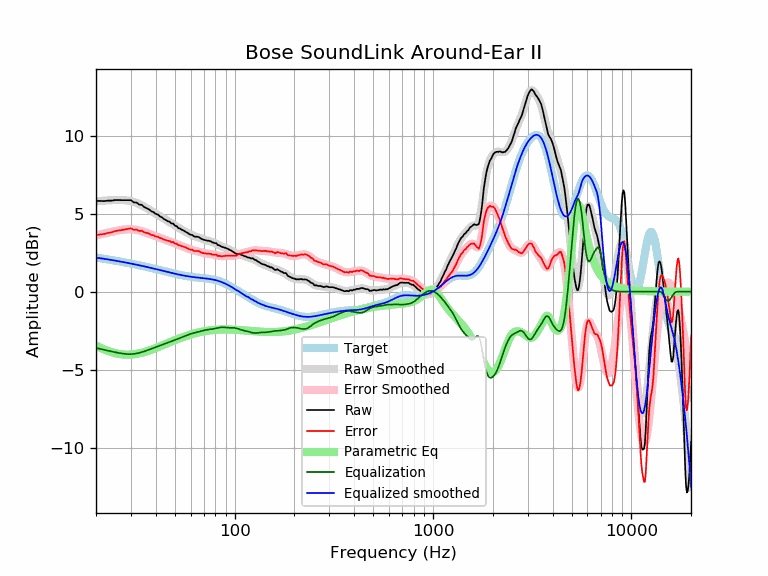

The data file committed next to this chart (first rows):
frequency, raw, error, smoothed, error_smoothed, equalization, parametric_eq, equalized_raw, equalized_smoothed, target
20, 5.82, 3.63, 5.79, 3.60, -3.60, -3.45, 2.21, 2.19, 2.19
21, 5.82, 3.67, 5.82, 3.67, -3.67, -3.59, 2.15, 2.15, 2.15
22, 5.81, 3.70, 5.84, 3.73, -3.73, -3.71, 2.08, 2.11, 2.11
23, 5.84, 3.77, 5.85, 3.79, -3.79, -3.80, 2.05, 2.07, 2.07
24, 5.84, 3.81, 5.87, 3.84, -3.84, -3.88, 2.00, 2.03, 2.03
25, 5.88, 3.89, 5.88, 3.88, -3.88, -3.94, 1.99, 1.99, 1.99
26, 5.88, 3.92, 5.88, 3.93, -3.93, -3.99, 1.95, 1.95, 1.95
27, 5.87, 3.95, 5.88, 3.96, -3.96, -4.02, 1.91, 1.91, 1.91
28, 5.87, 3.99, 5.86, 3.99, -3.99, -4.03, 1.88, 1.88, 1.88
29, 5.87, 4.03, 5.84, 4.00, -4.00, -4.04, 1.87, 1.84, 1.84
30, 5.87, 4.06, 5.80, 4.00, -4.00, -4.03, 1.87, 1.80, 1.80
31, 5.73, 3.96, 5.75, 3.99, -3.99, -4.01, 1.74, 1.77, 1.77
32, 5.72, 3.99, 5.69, 3.96, -3.96, -3.99, 1.76, 1.73, 1.73
33, 5.59, 3.89, 5.62, 3.93, -3.93, -3.95, 1.66, 1.69, 1.69
34, 5.57, 3.91, 5.54, 3.88, -3.88, -3.91, 1.69, 1.66, 1.66
35, 5.43, 3.80, 5.45, 3.83, -3.83, -3.87, 1.60, 1.62, 1.62
36, 5.36, 3.77, 5.36, 3.77, -3.77, -3.82, 1.58, 1.59, 1.59
37, 5.28, 3.72, 5.27, 3.72, -3.72, -3.78, 1.56, 1.55, 1.55
38, 5.16, 3.64, 5.18, 3.66, -3.66, -3.72, 1.50, 1.52, 1.52
39, 5.10, 3.61, 5.09, 3.61, -3.61, -3.67, 1.49, 1.48, 1.48
40, 4.99, 3.54, 5.00, 3.55, -3.55, -3.62, 1.43, 1.45, 1.45
41, 4.95, 3.53, 4.92, 3.50, -3.50, -3.56, 1.45, 1.42, 1.42
42, 4.83, 3.44, 4.84, 3.45, -3.45, -3.51, 1.38, 1.38, 1.38
43, 4.77, 3.41, 4.76, 3.40, -3.40, -3.45, 1.36, 1.35, 1.35
44, 4.66, 3.34, 4.68, 3.36, -3.36, -3.40, 1.30, 1.32, 1.32
45, 4.60, 3.31, 4.60, 3.31, -3.31, -3.35, 1.28, 1.29, 1.29
46, 4.52, 3.26, 4.53, 3.27, -3.27, -3.30, 1.25, 1.26, 1.26
47, 4.49, 3.26, 4.46, 3.23, -3.23, -3.25, 1.26, 1.23, 1.23
48, 4.37, 3.16, 4.39, 3.18, -3.18, -3.20, 1.18, 1.20, 1.20
49, 4.37, 3.19, 4.32, 3.14, -3.14, -3.15, 1.23, 1.18, 1.18
50, 4.23, 3.08, 4.25, 3.10, -3.10, -3.11, 1.13, 1.15, 1.15
51, 4.21, 3.08, 4.18, 3.05, -3.05, -3.06, 1.15, 1.13, 1.13
52, 4.08, 2.97, 4.11, 3.01, -3.01, -3.02, 1.07, 1.10, 1.10
53, 4.05, 2.97, 4.05, 2.97, -2.97, -2.98, 1.08, 1.08, 1.08
54, 3.98, 2.92, 3.99, 2.93, -2.93, -2.94, 1.05, 1.06, 1.06
55, 3.94, 2.90, 3.92, 2.89, -2.89, -2.91, 1.05, 1.04, 1.04
56, 3.88, 2.86, 3.87, 2.85, -2.85, -2.87, 1.03, 1.02, 1.02
57, 3.82, 2.81, 3.81, 2.81, -2.81, -2.84, 1.01, 1.00, 1.00
58, 3.77, 2.78, 3.76, 2.77, -2.77, -2.81, 1.00, 0.99, 0.99
59, 3.70, 2.72, 3.71, 2.74, -2.74, -2.77, 0.96, 0.97, 0.97
60, 3.65, 2.69, 3.67, 2.71, -2.71, -2.75, 0.94, 0.96, 0.96
61, 3.65, 2.70, 3.63, 2.68, -2.68, -2.72, 0.97, 0.95, 0.95
62, 3.57, 2.63, 3.59, 2.65, -2.65, -2.69, 0.91, 0.94, 0.94
63, 3.53, 2.60, 3.55, 2.63, -2.63, -2.67, 0.90, 0.92, 0.92
64, 3.53, 2.61, 3.52, 2.61, -2.61, -2.65, 0.92, 0.91, 0.91
65, 3.52, 2.61, 3.49, 2.59, -2.59, -2.63, 0.93, 0.91, 0.91
66, 3.50, 2.60, 3.46, 2.56, -2.56, -2.61, 0.93, 0.90, 0.90
67, 3.44, 2.55, 3.43, 2.54, -2.54, -2.59, 0.90, 0.89, 0.89
68, 3.39, 2.51, 3.40, 2.52, -2.52, -2.57, 0.87, 0.88, 0.88
69, 3.36, 2.49, 3.37, 2.50, -2.50, -2.55, 0.86, 0.87, 0.87
70, 3.33, 2.46, 3.34, 2.48, -2.48, -2.54, 0.85, 0.86, 0.86
71, 3.31, 2.45, 3.32, 2.46, -2.46, -2.53, 0.84, 0.85, 0.85
72, 3.29, 2.44, 3.29, 2.45, -2.45, -2.51, 0.84, 0.84, 0.84
73, 3.27, 2.43, 3.27, 2.44, -2.44, -2.50, 0.83, 0.84, 0.84
74, 3.27, 2.44, 3.25, 2.43, -2.43, -2.49, 0.84, 0.82, 0.83
75, 3.24, 2.42, 3.23, 2.42, -2.42, -2.48, 0.82, 0.81, 0.81
76, 3.23, 2.42, 3.21, 2.41, -2.41, -2.47, 0.82, 0.80, 0.80
77, 3.17, 2.38, 3.18, 2.39, -2.39, -2.46, 0.77, 0.79, 0.79
78, 3.15, 2.37, 3.16, 2.38, -2.38, -2.46, 0.76, 0.77, 0.78
79, 3.13, 2.37, 3.13, 2.37, -2.37, -2.45, 0.76, 0.76, 0.76
... 553 more rows
